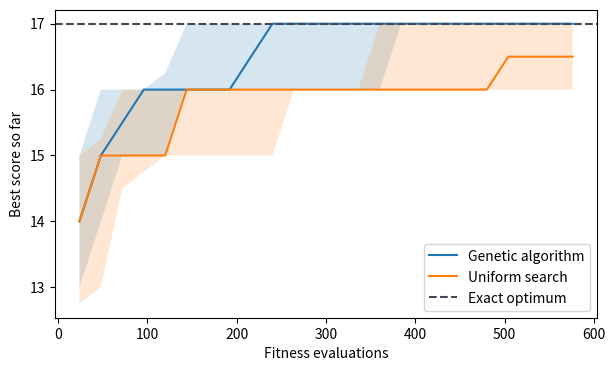

The script that saved this image:
"""Compare genetic and random search for a small simulated optical duty schedule."""
import argparse
import itertools
from pathlib import Path

import matplotlib.pyplot as plt
import numpy as np


# Each slot is one time window, and one represents using the brighter setting.
WEIGHTS = np.array([1, 2, 1, 4, 6, 4, 2, 1, 3, 5, 4, 2])
MAX_ON = 5


def fitness(schedule):
    on = sum(schedule)
    if on > MAX_ON:
        return -10 * (on - MAX_ON)
    coverage_proxy = np.dot(schedule, WEIGHTS)
    consecutive_on = sum(left and right for left, right in zip(schedule, schedule[1:]))
    return float(coverage_proxy - 3 * consecutive_on)


def genetic_search(rng, population_size=24, generations=24):
    population = rng.integers(0, 2, size=(population_size, WEIGHTS.size))
    history = []
    for generation in range(generations):
        scores = np.array([fitness(schedule) for schedule in population])
        winner = np.argmax(scores)
        history.append(scores[winner])
        if generation == generations - 1:
            return population[winner], history

        def tournament():
            candidates = rng.integers(population_size, size=3)
            return population[candidates[np.argmax(scores[candidates])]]

        next_population = [population[winner].copy()]
        while len(next_population) < population_size:
            first, second = tournament(), tournament()
            if rng.random() < 0.85:
                split = rng.integers(1, WEIGHTS.size)
                child = np.concatenate((first[:split], second[split:]))
            else:
                child = first.copy()
            child[rng.random(WEIGHTS.size) < 1 / WEIGHTS.size] ^= 1
            next_population.append(child)
        population = np.stack(next_population)


def main():
    parser = argparse.ArgumentParser(description=__doc__)
    parser.add_argument("--seed", type=int, default=2027)
    parser.add_argument("--output", type=Path, default=Path("build/genetic_algorithm"))
    args = parser.parse_args()
    args.output.mkdir(parents=True, exist_ok=True)

    population_size, generations = 24, 24
    exact = max(fitness(s) for s in itertools.product((0, 1), repeat=WEIGHTS.size))
    ga_histories, random_histories = [], []
    ga_successes = random_successes = 0
    for seed in np.random.SeedSequence(args.seed).spawn(20):
        ga_seed, random_seed = seed.spawn(2)
        schedule, ga_history = genetic_search(np.random.default_rng(ga_seed), population_size, generations)
        random_rng = np.random.default_rng(random_seed)
        random_candidates = random_rng.integers(0, 2, size=(generations, population_size, WEIGHTS.size))
        random_history = np.maximum.accumulate([max(fitness(s) for s in group) for group in random_candidates])
        ga_histories.append(ga_history)
        random_histories.append(random_history)
        ga_successes += fitness(schedule) == exact
        random_successes += random_history[-1] == exact

    assert max(map(max, ga_histories)) <= exact
    assert max(map(max, random_histories)) <= exact
    print(f"Exact optimum {exact:g}; {population_size * generations} evaluations per run.")
    print(f"Reached optimum: GA {ga_successes}/20; uniform search {random_successes}/20.")
    print(f"Final example schedule {schedule.tolist()}; score {fitness(schedule):g}.")

    fig, ax = plt.subplots(figsize=(7, 4))
    evaluations = population_size * np.arange(1, generations + 1)
    for history, label in [(ga_histories, "Genetic algorithm"), (random_histories, "Uniform search")]:
        q25, median, q75 = np.percentile(history, [25, 50, 75], axis=0)
        ax.plot(evaluations, median, label=label)
        ax.fill_between(evaluations, q25, q75, alpha=0.18)
    ax.axhline(exact, ls="--", color="#404857", label="Exact optimum")
    ax.set(xlabel="Fitness evaluations", ylabel="Best score so far")
    ax.legend()
    fig.savefig(args.output / "search.png", dpi=150, bbox_inches="tight")
    plt.close(fig)


if __name__ == "__main__":
    main()
